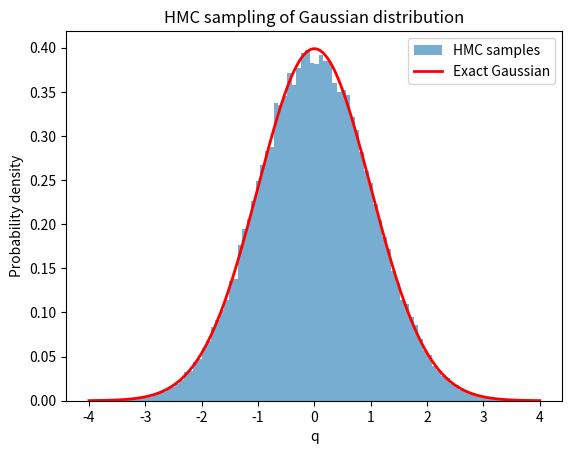
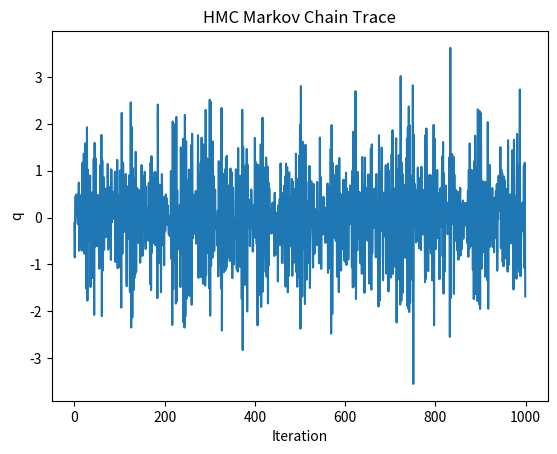

Source code (Python) for these figures, in order:
# -*- coding: utf-8 -*-
"""
Created on Sat Mar 14 11:47:04 2026

@author: heman
"""

import numpy as np
import matplotlib.pyplot as plt


# Leapfrog integrator for Hamiltonian dynamics
def leapfrog(q, p, epsilon, L, U, gradU):
    # First half-step update for momentum
    p_half = p - 0.5 * epsilon * gradU(q)

    for step in range(L):

        # Full step update for position
        q_next = q + epsilon * p_half
        

        # Full momentum update except at final step
        if step != L - 1:
            p_next = p_half - epsilon * gradU(q_next)

            q = q_next
            p_half = p_next

    # Final half-step update for momentum
    p_next = p_half - 0.5 * epsilon * gradU(q_next)

    return q_next, p_next


# Single Hamiltonian Monte Carlo step
def HMC(q, epsilon, L, U, gradU):

    # Sample momentum from a Gaussian distribution
    p = np.random.normal()

    # Simulate Hamiltonian dynamics using leapfrog
    q_new, p_new = leapfrog(q, p, epsilon, L, U, gradU)

    # Compute Hamiltonian values
    H_current  = U(q)     + 0.5 * p * p
    H_proposed = U(q_new) + 0.5 * p_new * p_new

    # Log acceptance ratio for the Metropolis test
    log_r = H_current - H_proposed

    accepted = False

    # Accept proposal with probability min(1, exp(log_r))
    if np.log(np.random.rand()) < log_r:
        q = q_new
        accepted = True

    return q, accepted


def integrate(f, U, gradU, q0=0, N=100000, epsilon=0.8, L=20):
    """
    Monte Carlo expectation value using Hamiltonian Monte Carlo (HMC).

    The HMC algorithm generates samples from a distribution proportional
    to exp(-U(q)).  These samples are then used to estimate the expectation
    value of a function f(q).

    Parameters
    ----------
    f : function
        Function whose expectation value will be computed.

    U : function
        Potential defining the sampling distribution.
        The sampler generates q values from a distribution
        proportional to exp(-U(q)).

    gradU : function
        Derivative of U(q), required to simulate Hamiltonian dynamics.

    q0 : float
        Initial value of q for the Markov chain.

    N : int
        Number of Monte Carlo samples.

    epsilon : float
        Step size used in the leapfrog integrator.

    L : int
        Number of leapfrog steps per HMC trajectory.

    Returns
    -------
    result : float
        Estimated expectation value of f(q).

    acceptance_rate : float
        Fraction of proposed states that were accepted.
    """

    q = q0
    accepted_count = 0
    values = []
    samples = []

    for _ in range(N):

        # Perform one HMC step
        q, accepted = HMC(q, epsilon, L, U, gradU)

        if accepted:
            accepted_count += 1

        # Use the current state of the chain in the estimator
        values.append(f(q))
        samples.append(q)

    values = np.array(values)
    samples = np.array(samples)

    # Monte Carlo estimate of the expectation value
    result = np.mean(values)

    acceptance_rate = accepted_count / N

    return result, acceptance_rate, samples


# Example potential, gradient, and observable
def U(q):
    return 0.5 * q**2

def gradU(q):
    return q

def f(q):
    return q**4

result, acc, samples = integrate(f, U, gradU)

print("Expectation:", result)
print("Acceptance rate:", acc)


#############################################################
#Visualization
#############################################################

#1. Histogram vs Analytic
plt.figure()

plt.hist(samples,
         bins=100,
         density=True,
         alpha=0.6,
         range=(-4,4),
         label="HMC samples")

x = np.linspace(-4,4,400)
gaussian = (1/np.sqrt(2*np.pi))*np.exp(-x**2/2)

plt.plot(x, gaussian, 'r', linewidth=2, label="Exact Gaussian")

plt.xlabel("q")
plt.ylabel("Probability density")
plt.title("HMC sampling of Gaussian distribution")
plt.legend()
plt.savefig("hmc_histogram.png", dpi=300)
plt.show()

#2. Markov chain Trace
plt.figure()

plt.plot(samples[:1000])
plt.xlabel("Iteration")
plt.ylabel("q")
plt.title("HMC Markov Chain Trace")
plt.savefig("hmc_trace.png", dpi=300)
plt.show()
